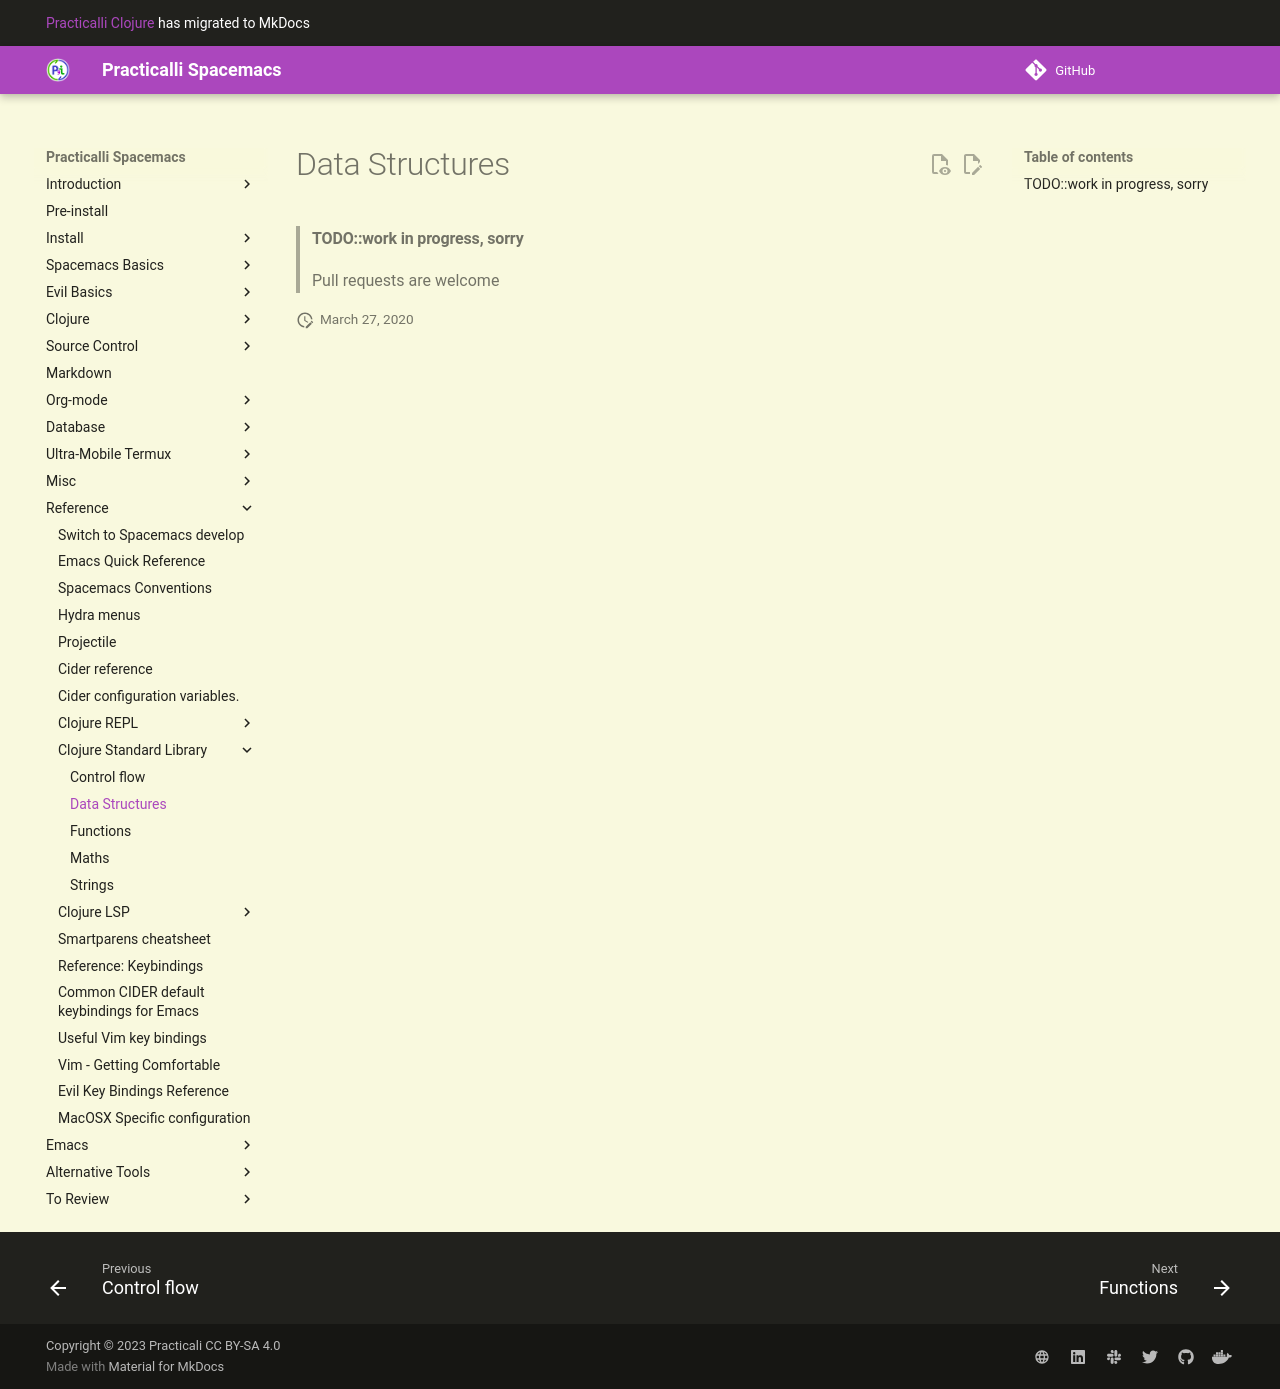

repository: practicalli/spacemacs · page: reference/clojure/data-structures/index.html · generator: mkdocs

# Data Structures

> #### TODO::work in progress, sorry
> Pull requests are welcome
